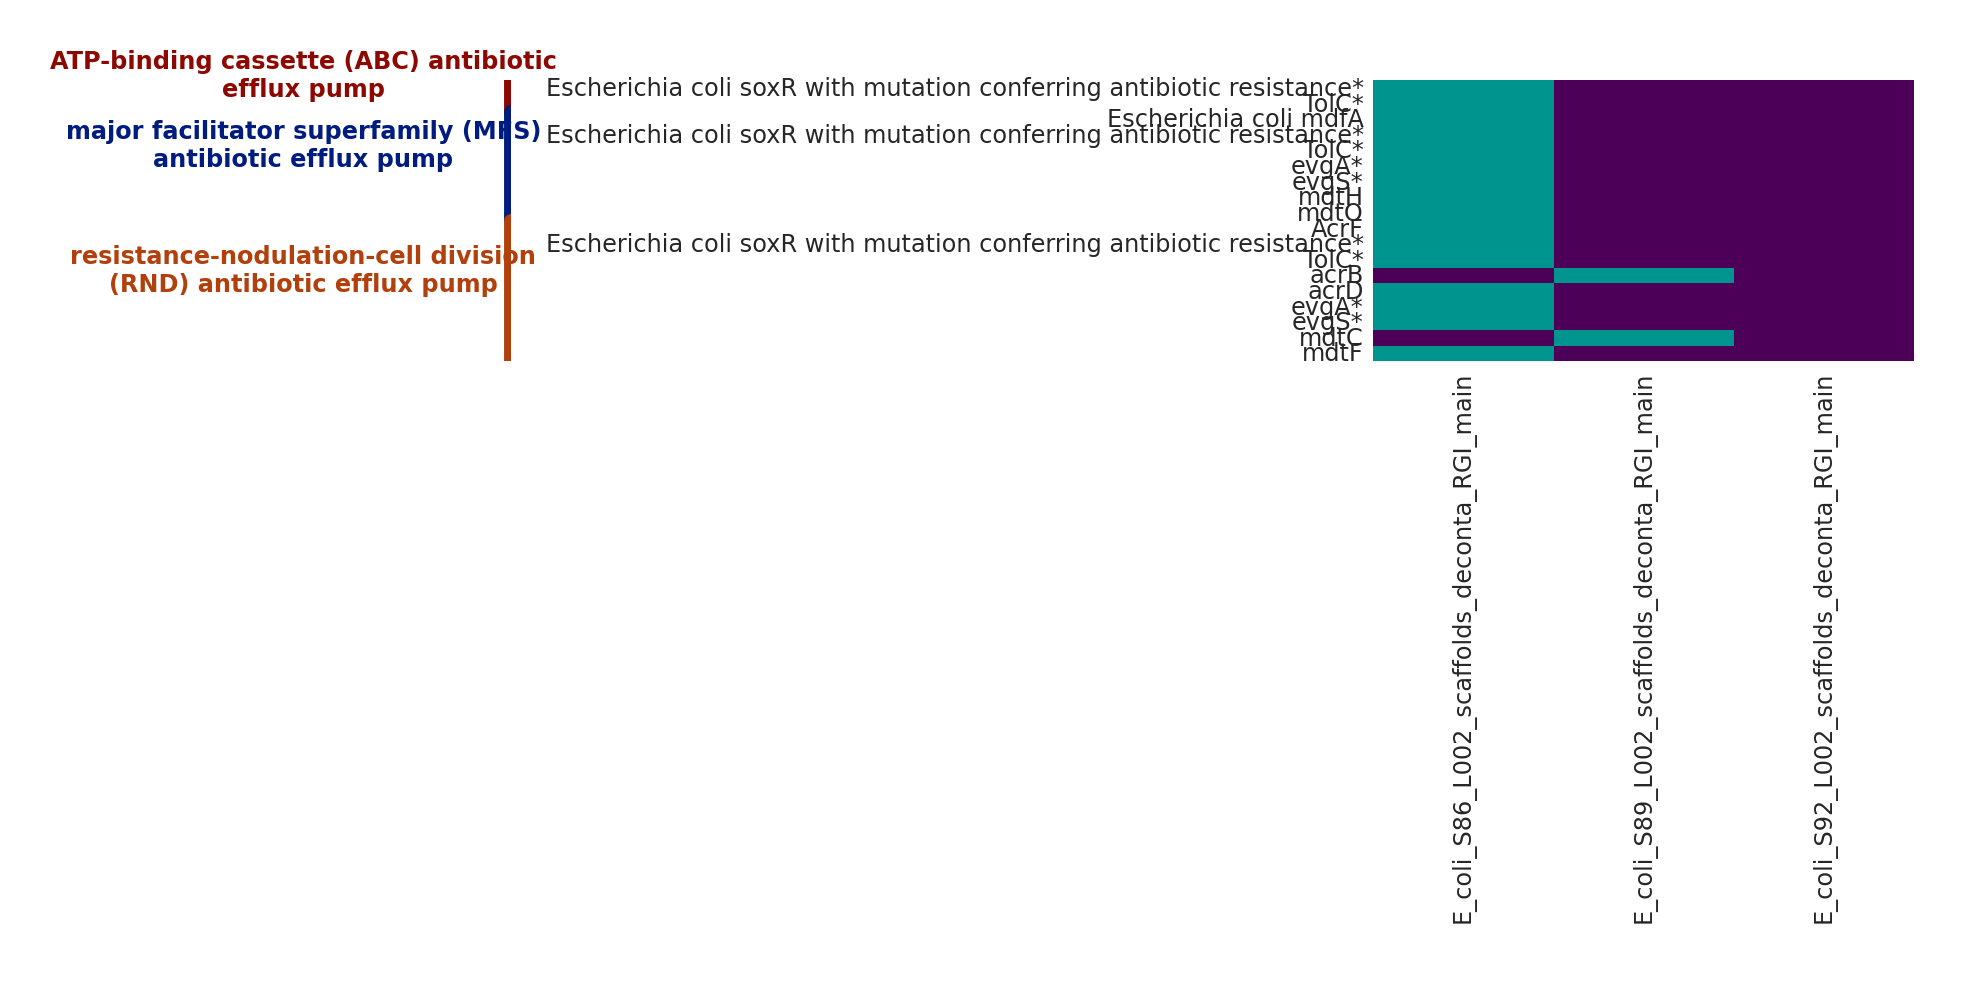

The table this chart was drawn from, first rows:
gene_family, gene, E_coli_S86_L002_scaffolds_deconta_RGI_ma…, E_coli_S89_L002_scaffolds_deconta_RGI_ma…, E_coli_S92_L002_scaffolds_deconta_RGI_ma…
ATP-binding cassette (ABC) antibiotic ef…, Escherichia coli soxR with mutation conf…, 1, 0, 0
ATP-binding cassette (ABC) antibiotic ef…, TolC*, 1, 0, 0
major facilitator superfamily (MFS) anti…, Escherichia coli mdfA, 1, 0, 0
major facilitator superfamily (MFS) anti…, Escherichia coli soxR with mutation conf…, 1, 0, 0
major facilitator superfamily (MFS) anti…, TolC*, 1, 0, 0
major facilitator superfamily (MFS) anti…, evgA*, 1, 0, 0
major facilitator superfamily (MFS) anti…, evgS*, 1, 0, 0
major facilitator superfamily (MFS) anti…, mdtH, 1, 0, 0
major facilitator superfamily (MFS) anti…, mdtO, 1, 0, 0
resistance-nodulation-cell division (RND…, AcrF, 1, 0, 0
resistance-nodulation-cell division (RND…, Escherichia coli soxR with mutation conf…, 1, 0, 0
resistance-nodulation-cell division (RND…, TolC*, 1, 0, 0
resistance-nodulation-cell division (RND…, acrB, 0, 1, 0
resistance-nodulation-cell division (RND…, acrD, 1, 0, 0
resistance-nodulation-cell division (RND…, evgA*, 1, 0, 0
resistance-nodulation-cell division (RND…, evgS*, 1, 0, 0
resistance-nodulation-cell division (RND…, mdtC, 0, 1, 0
resistance-nodulation-cell division (RND…, mdtF, 1, 0, 0
